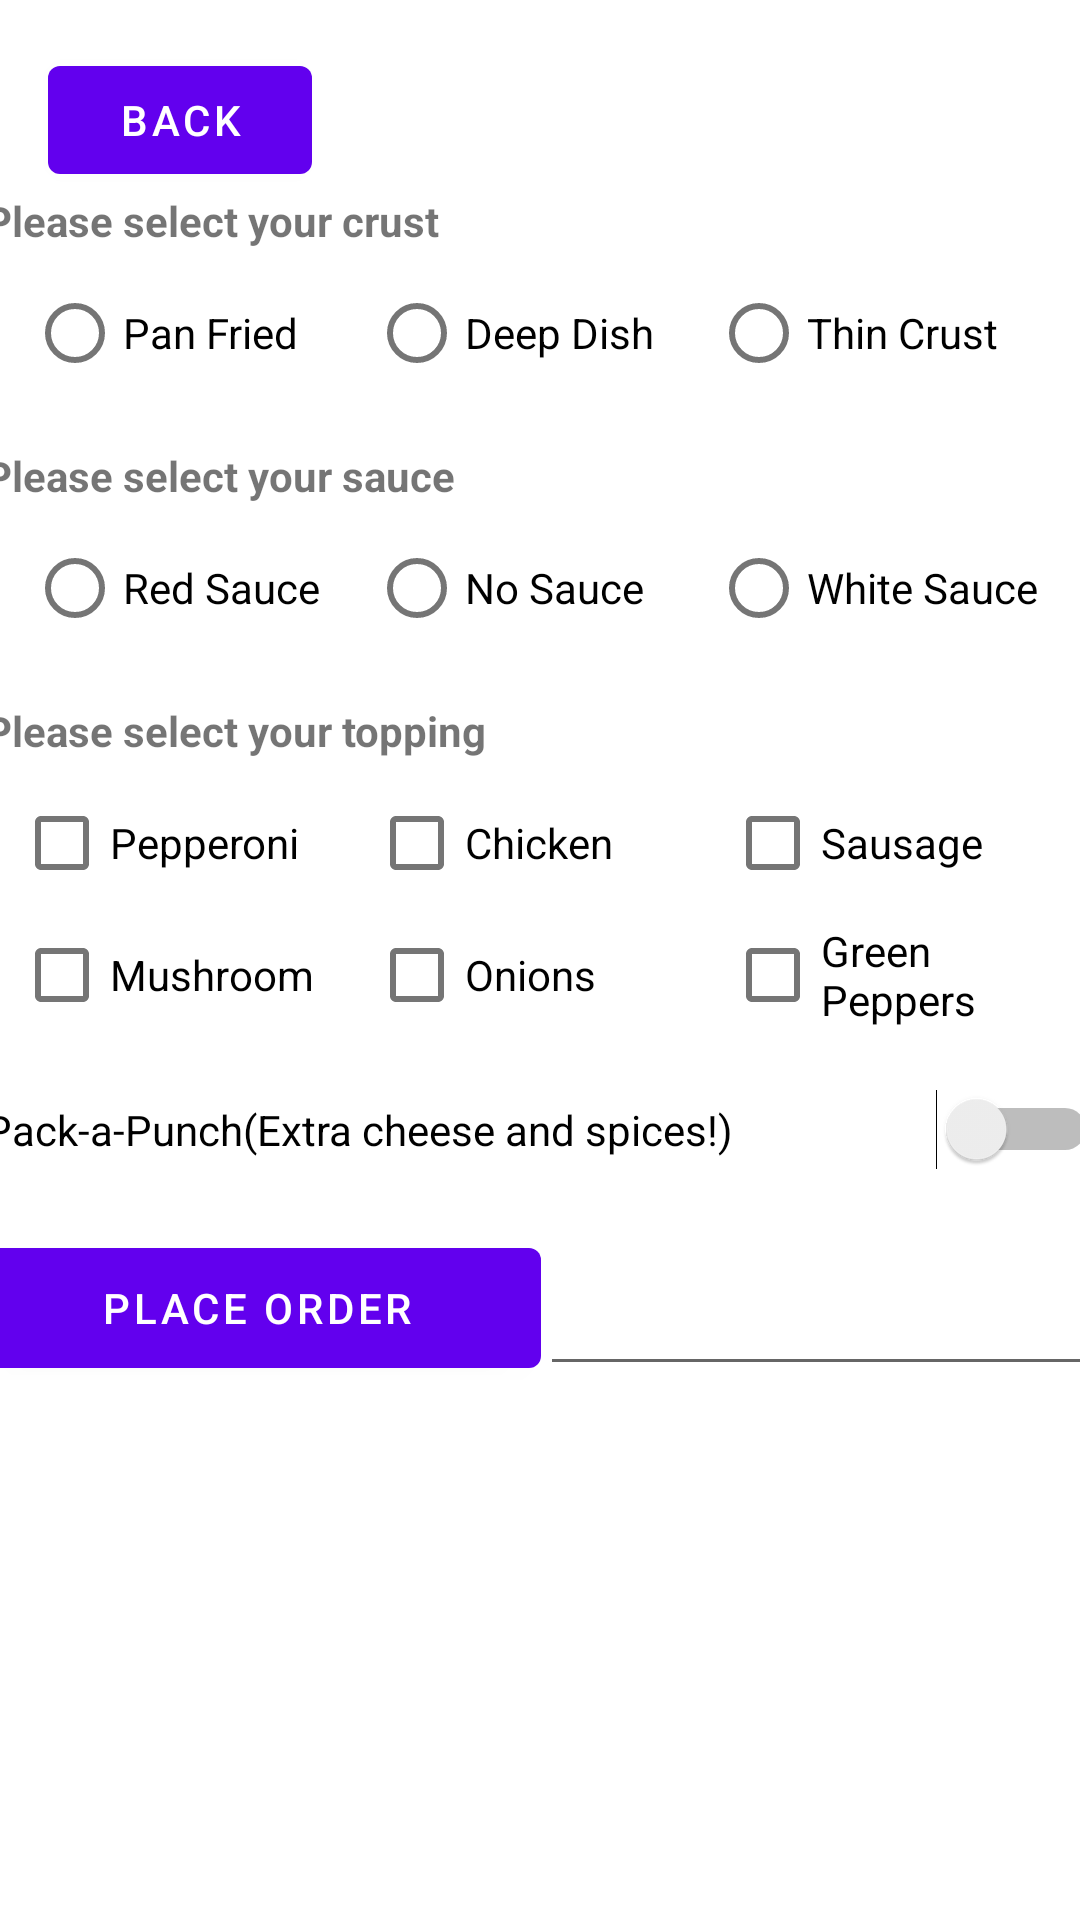

This screen was rendered from an Android layout file. Write that file and the resources it references.
<!-- AndroidManifest.xml: application theme Theme.PetesZAA -->
<!-- res/layout/fragment_second.xml -->
<?xml version="1.0" encoding="utf-8"?>
<androidx.constraintlayout.widget.ConstraintLayout xmlns:android="http://schemas.android.com/apk/res/android"
    xmlns:app="http://schemas.android.com/apk/res-auto"
    xmlns:tools="http://schemas.android.com/tools"
    android:layout_width="match_parent"
    android:layout_height="match_parent"
    tools:context=".SecondFragment">

    <Button
        android:id="@+id/back"
        android:layout_width="wrap_content"
        android:layout_height="wrap_content"
        android:layout_marginStart="16dp"
        android:layout_marginLeft="16dp"
        android:layout_marginTop="16dp"
        android:text="@string/previous"
        app:layout_constraintStart_toStartOf="parent"
        app:layout_constraintTop_toTopOf="parent" />

    <TextView
        android:id="@+id/textView2"
        android:layout_width="371dp"
        android:layout_height="25dp"
        android:text="@string/selectCrust"
        android:textStyle="bold"
        app:layout_constraintEnd_toEndOf="parent"
        app:layout_constraintStart_toStartOf="parent"
        app:layout_constraintTop_toBottomOf="@+id/back" />

    <TextView
        android:id="@+id/textView4"
        android:layout_width="371dp"
        android:layout_height="25dp"
        android:layout_marginTop="16dp"
        android:text="@string/selectSauce"
        android:textStyle="bold"
        app:layout_constraintEnd_toEndOf="parent"
        app:layout_constraintStart_toStartOf="parent"
        app:layout_constraintTop_toBottomOf="@+id/crustType" />

    <CheckBox
        android:id="@+id/sausage"
        android:layout_width="114dp"
        android:layout_height="44dp"
        android:text="@string/sausage"
        app:layout_constraintEnd_toEndOf="parent"
        app:layout_constraintHorizontal_bias="0.5"
        app:layout_constraintStart_toEndOf="@+id/chicken"
        app:layout_constraintTop_toBottomOf="@+id/textView5" />

    <CheckBox
        android:id="@+id/pepperoni"
        android:layout_width="114dp"
        android:layout_height="44dp"
        android:text="@string/pepperoni"
        app:layout_constraintEnd_toStartOf="@+id/chicken"
        app:layout_constraintHorizontal_bias="0.5"
        app:layout_constraintStart_toStartOf="parent"
        app:layout_constraintTop_toBottomOf="@+id/textView5" />

    <CheckBox
        android:id="@+id/chicken"
        android:layout_width="114dp"
        android:layout_height="44dp"
        android:text="@string/chicken"
        app:layout_constraintEnd_toStartOf="@+id/sausage"
        app:layout_constraintHorizontal_bias="0.5"
        app:layout_constraintStart_toEndOf="@+id/pepperoni"
        app:layout_constraintTop_toBottomOf="@+id/textView5" />

    <CheckBox
        android:id="@+id/peppers"
        android:layout_width="114dp"
        android:layout_height="44dp"
        android:text="@string/peppers"
        app:layout_constraintEnd_toEndOf="parent"
        app:layout_constraintHorizontal_bias="0.5"
        app:layout_constraintStart_toEndOf="@+id/onion"
        app:layout_constraintTop_toBottomOf="@+id/sausage" />

    <CheckBox
        android:id="@+id/mushroom"
        android:layout_width="114dp"
        android:layout_height="44dp"
        android:text="@string/mushroom"
        app:layout_constraintEnd_toStartOf="@+id/onion"
        app:layout_constraintHorizontal_bias="0.5"
        app:layout_constraintStart_toStartOf="parent"
        app:layout_constraintTop_toBottomOf="@+id/pepperoni" />

    <CheckBox
        android:id="@+id/onion"
        android:layout_width="114dp"
        android:layout_height="44dp"
        android:text="@string/onion"
        app:layout_constraintEnd_toStartOf="@+id/peppers"
        app:layout_constraintHorizontal_bias="0.5"
        app:layout_constraintStart_toEndOf="@+id/mushroom"
        app:layout_constraintTop_toBottomOf="@+id/chicken" />

    <TextView
        android:id="@+id/textView5"
        android:layout_width="371dp"
        android:layout_height="25dp"
        android:layout_marginTop="16dp"
        android:text="@string/selectTopping"
        android:textStyle="bold"
        app:layout_constraintEnd_toEndOf="parent"
        app:layout_constraintStart_toStartOf="parent"
        app:layout_constraintTop_toBottomOf="@+id/sauceType" />

    <RadioGroup
        android:id="@+id/sauceType"
        android:layout_width="wrap_content"
        android:layout_height="wrap_content"
        android:orientation="horizontal"
        app:layout_constraintEnd_toEndOf="parent"
        app:layout_constraintStart_toStartOf="parent"
        app:layout_constraintTop_toBottomOf="@+id/textView4">

        <RadioButton
            android:id="@+id/redSauce"
            android:layout_width="114dp"
            android:layout_height="44dp"
            android:text="@string/redSauce"
            app:layout_constraintEnd_toStartOf="@+id/whiteSauce"
            app:layout_constraintHorizontal_bias="0.5"
            app:layout_constraintStart_toStartOf="parent"
            app:layout_constraintTop_toBottomOf="@+id/textView4" />

        <RadioButton
            android:id="@+id/noSauce"
            android:layout_width="114dp"
            android:layout_height="44dp"
            android:text="@string/noSauce"
            app:layout_constraintEnd_toEndOf="parent"
            app:layout_constraintHorizontal_bias="0.5"
            app:layout_constraintStart_toEndOf="@+id/whiteSauce"
            app:layout_constraintTop_toBottomOf="@+id/textView4" />

        <RadioButton
            android:id="@+id/whiteSauce"
            android:layout_width="114dp"
            android:layout_height="44dp"
            android:text="@string/whiteSauce"
            app:layout_constraintEnd_toStartOf="@+id/noSauce"
            app:layout_constraintHorizontal_bias="0.5"
            app:layout_constraintStart_toEndOf="@+id/redSauce"
            app:layout_constraintTop_toBottomOf="@+id/textView4" />

    </RadioGroup>

    <RadioGroup
        android:id="@+id/crustType"
        android:layout_width="wrap_content"
        android:layout_height="wrap_content"
        android:orientation="horizontal"
        app:layout_constraintEnd_toEndOf="parent"
        app:layout_constraintStart_toStartOf="parent"
        app:layout_constraintTop_toBottomOf="@+id/textView2">

        <RadioButton
            android:id="@+id/panFried"
            android:layout_width="114dp"
            android:layout_height="44dp"
            android:text="@string/panFried"
            app:layout_constraintEnd_toEndOf="parent"
            app:layout_constraintHorizontal_bias="0.5"
            app:layout_constraintStart_toEndOf="@+id/deepDish"
            app:layout_constraintTop_toBottomOf="@+id/textView2" />

        <RadioButton
            android:id="@+id/deepDish"
            android:layout_width="114dp"
            android:layout_height="44dp"
            android:text="@string/deepDish"
            app:layout_constraintEnd_toStartOf="@+id/panFried"
            app:layout_constraintHorizontal_bias="0.5"
            app:layout_constraintStart_toEndOf="@+id/thinCrust"
            app:layout_constraintTop_toBottomOf="@+id/textView2" />

        <RadioButton
            android:id="@+id/thinCrust"
            android:layout_width="114dp"
            android:layout_height="44dp"
            android:text="@string/thinCrust"
            app:layout_constraintEnd_toStartOf="@+id/deepDish"
            app:layout_constraintHorizontal_bias="0.5"
            app:layout_constraintStart_toStartOf="parent"
            app:layout_constraintTop_toBottomOf="@+id/textView2" />
    </RadioGroup>
    <Switch
        android:id="@+id/packpunch"
        android:layout_width="371dp"
        android:layout_height="25dp"
        android:layout_marginTop="16dp"
        android:text="@string/packpunch"
        app:layout_constraintEnd_toEndOf="parent"
        app:layout_constraintStart_toStartOf="parent"
        app:layout_constraintTop_toBottomOf="@+id/onion" />

    <EditText
        android:id="@+id/total"
        android:layout_width="189dp"
        android:layout_height="52dp"
        android:layout_marginTop="20dp"
        android:ems="10"
        android:inputType="numberDecimal"
        app:layout_constraintEnd_toEndOf="parent"
        app:layout_constraintHorizontal_bias="0.5"
        app:layout_constraintStart_toEndOf="@+id/place"
        app:layout_constraintTop_toBottomOf="@+id/packpunch" />

    <Button
        android:id="@+id/place"
        android:layout_width="189dp"
        android:layout_height="52dp"
        android:layout_marginTop="20dp"
        android:text="@string/place"
        app:layout_constraintEnd_toStartOf="@+id/total"
        app:layout_constraintHorizontal_bias="0.5"
        app:layout_constraintStart_toStartOf="parent"
        app:layout_constraintTop_toBottomOf="@+id/packpunch" />

</androidx.constraintlayout.widget.ConstraintLayout>
<!-- resources referenced by this layout -->
<resources>
  <string name="chicken">Chicken</string>
  <string name="deepDish">Deep Dish</string>
  <string name="mushroom">Mushroom</string>
  <string name="noSauce">No Sauce</string>
  <string name="onion">Onions</string>
  <string name="packpunch">Pack-a-Punch(Extra cheese and spices!)</string>
  <string name="panFried">Pan Fried</string>
  <string name="pepperoni">Pepperoni</string>
  <string name="peppers">Green Peppers</string>
  <string name="place">Place Order</string>
  <string name="previous">Back</string>
  <string name="redSauce">Red Sauce</string>
  <string name="sausage">Sausage</string>
  <string name="selectCrust">Please select your crust</string>
  <string name="selectSauce">Please select your sauce</string>
  <string name="selectTopping">Please select your topping</string>
  <string name="thinCrust">Thin Crust</string>
  <string name="whiteSauce">White Sauce</string>
  <style name="Theme.PetesZAA" parent="Theme.MaterialComponents.DayNight.DarkActionBar">
          
          <item name="colorPrimary">@color/purple_500</item>
          <item name="colorPrimaryVariant">@color/purple_700</item>
          <item name="colorOnPrimary">@color/white</item>
          
          <item name="colorSecondary">@color/teal_200</item>
          <item name="colorSecondaryVariant">@color/teal_700</item>
          <item name="colorOnSecondary">@color/black</item>
          
          <item name="android:statusBarColor" tools:targetApi="l">?attr/colorPrimaryVariant</item>
          
      </style>
  <!-- not gathered from this repository: default colours our renderer supplied (Android Studio template values) -->
  <color name="purple_500">#FF6200EE</color>
  <color name="purple_700">#FF3700B3</color>
  <color name="teal_200">#FF03DAC5</color>
  <color name="teal_700">#FF018786</color>
  <color name="black">#FF000000</color>
  <color name="white">#FFFFFFFF</color>
</resources>
